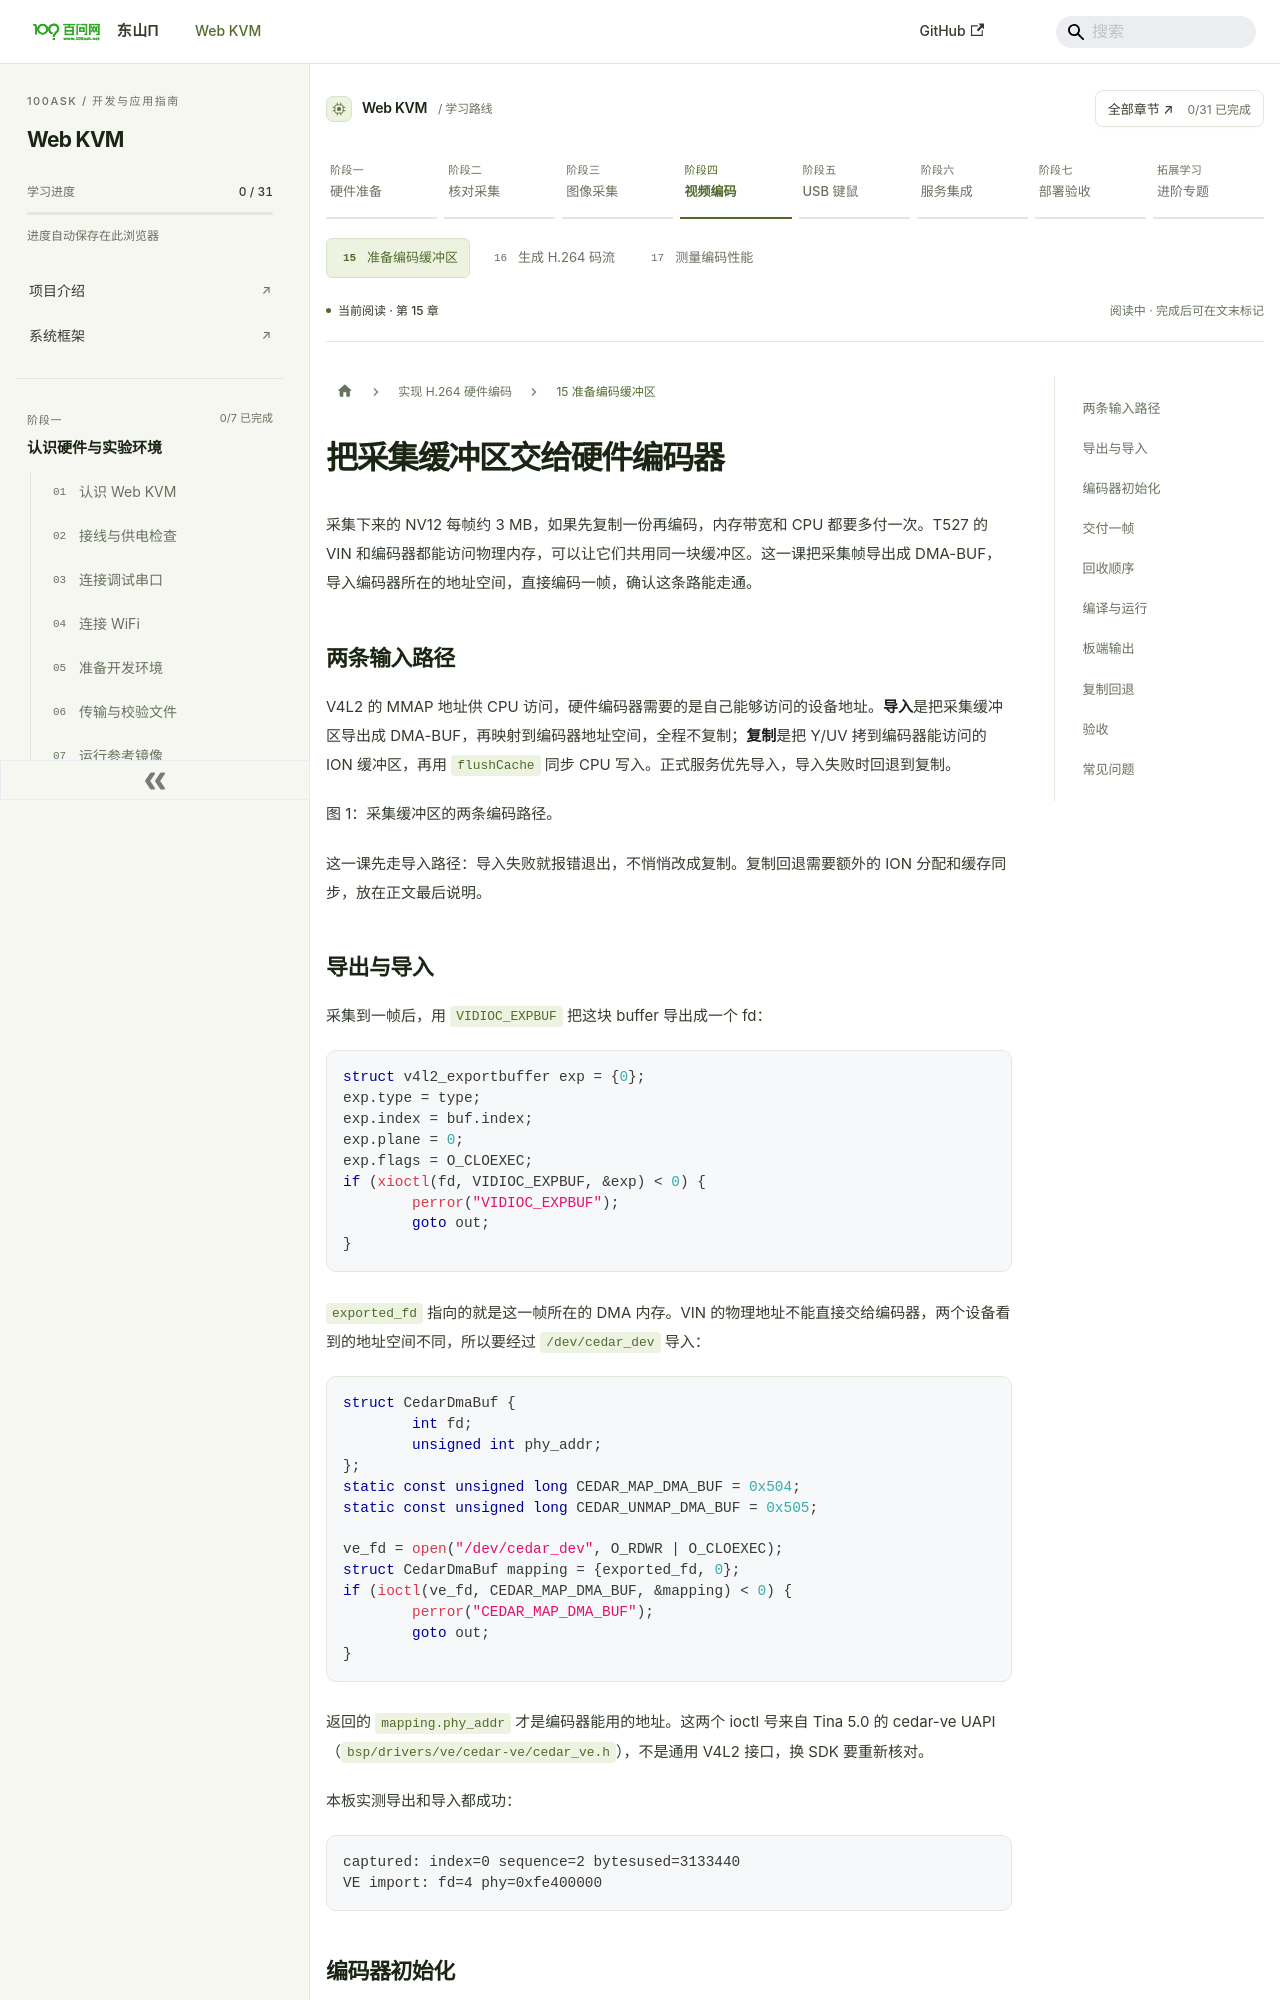

repository: dshanpi/solution-docs · page: docs/course/encoding/encoder-memory/index.html · generator: docusaurus

---
title: "把采集缓冲区交给硬件编码器"
sidebar_label: "15 准备编码缓冲区"
sidebar_position: 12
slug: /course/encoding/encoder-memory
---

# 把采集缓冲区交给硬件编码器

采集下来的 NV12 每帧约 3 MB，如果先复制一份再编码，内存带宽和 CPU 都要多付一次。T527 的 VIN 和编码器都能访问物理内存，可以让它们共用同一块缓冲区。这一课把采集帧导出成 DMA-BUF，导入编码器所在的地址空间，直接编码一帧，确认这条路能走通。

## 两条输入路径

V4L2 的 MMAP 地址供 CPU 访问，硬件编码器需要的是自己能够访问的设备地址。**导入**是把采集缓冲区导出成 DMA-BUF，再映射到编码器地址空间，全程不复制；**复制**是把 Y/UV 拷到编码器能访问的 ION 缓冲区，再用 `flushCache` 同步 CPU 写入。正式服务优先导入，导入失败时回退到复制。

```mermaid
%%{init: {'theme': 'neutral'}}%%
flowchart TD
  V[V4L2 采集 buffer] --> E[VIDIOC_EXPBUF 导出 DMA-BUF]
  E --> D{编码设备导入成功}
  D -->|是| A[使用导入的设备地址]
  D -->|否| C[复制 Y / UV 到 ION 输入区]
  C --> F[flushCache 同步 CPU 写入]
  A --> H[同步调用硬件编码]
  F --> H
  H --> Q[返回采集 buffer 到队列]
```

图 1：采集缓冲区的两条编码路径。

这一课先走导入路径：导入失败就报错退出，不悄悄改成复制。复制回退需要额外的 ION 分配和缓存同步，放在正文最后说明。
